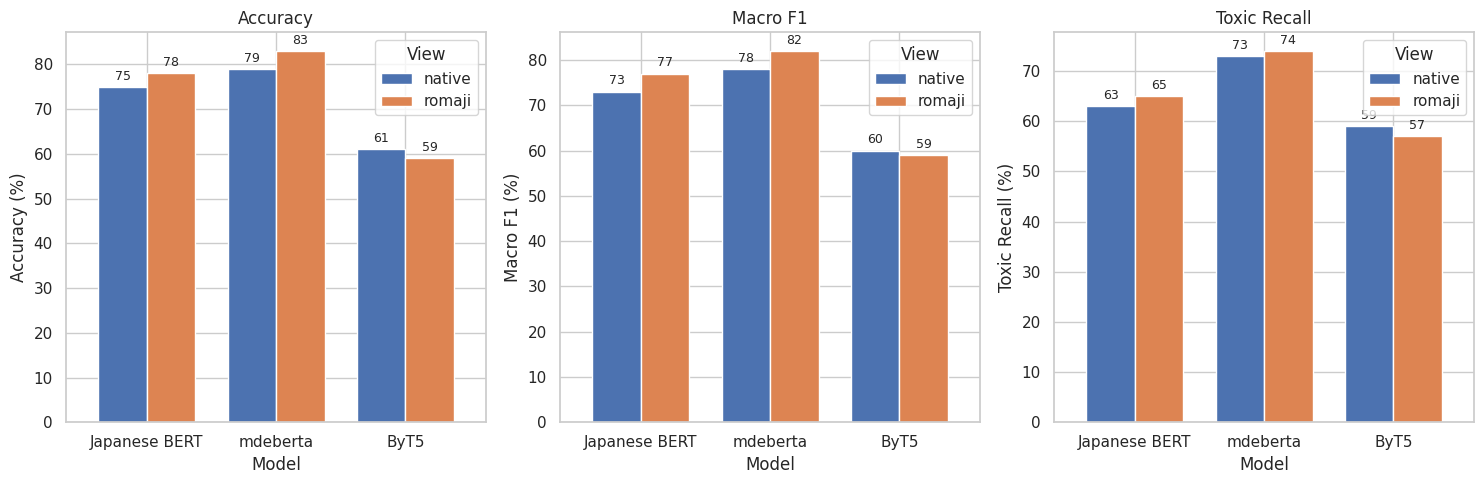
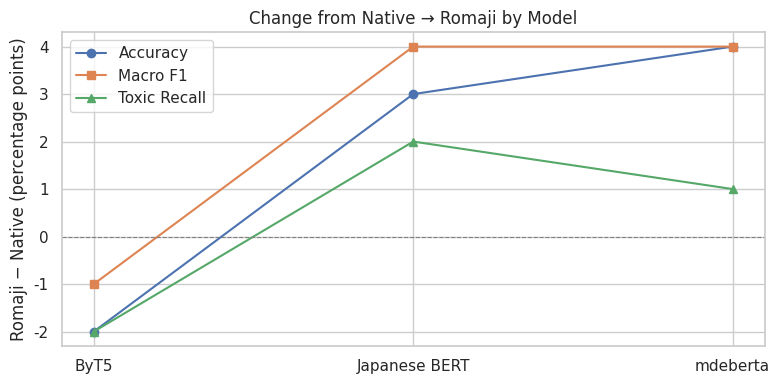

These figures' Python source, in order:
#!/usr/bin/env python3
"""
Plot model performance comparison (native vs romaji)

Creates grouped bar charts for Accuracy, Macro F1 and Toxic Recall
and a small line/delta plot showing the change from native -> romaji
for each model.

Usage:
  python3 scripts/plot_model_performance.py --outdir outputs/figures

This script hardcodes the table values provided in the attachments.
It requires matplotlib and seaborn.
"""
import os
import argparse
import matplotlib.pyplot as plt
import seaborn as sns
import pandas as pd


# romaji-trained models
DATA = {
    "Japanese BERT": {
        "native": {"Accuracy": 75, "Macro F1": 73, "Toxic Recall": 63},
        "romaji": {"Accuracy": 78, "Macro F1": 77, "Toxic Recall": 65},
    },
    "mdeberta": {
        "native": {"Accuracy": 79, "Macro F1": 78, "Toxic Recall": 73},
        "romaji": {"Accuracy": 83, "Macro F1": 82, "Toxic Recall": 74},
    },
    "ByT5": {
        "native": {"Accuracy": 61, "Macro F1": 60, "Toxic Recall": 59},
        "romaji": {"Accuracy": 59, "Macro F1": 59, "Toxic Recall": 57},
    },
}

# native-trained models
# DATA = {
#     "Japanese BERT": {
#         "native": {"Accuracy": 93, "Macro F1": 93, "Toxic Recall": 94},
#         "romaji": {"Accuracy": 60, "Macro F1": 38, "Toxic Recall": 0},
#     },
#     "mdeberta": {
#         "native": {"Accuracy": 92, "Macro F1": 91, "Toxic Recall": 91},
#         "romaji": {"Accuracy": 66, "Macro F1": 53, "Toxic Recall": 16},
#     },
#     "ByT5": {
#         "native": {"Accuracy": 61, "Macro F1": 60, "Toxic Recall": 59},
#         "romaji": {"Accuracy": 59, "Macro F1": 59, "Toxic Recall": 57},
#     },
# }


def build_dataframe(data):
    rows = []
    for model, views in data.items():
        for view_name, metrics in views.items():
            for metric_name, value in metrics.items():
                rows.append(
                    {
                        "model": model,
                        "view": view_name,
                        "metric": metric_name,
                        "value": value,
                    }
                )
    return pd.DataFrame(rows)


def plot_grouped_bars(df, outdir):
    sns.set(style="whitegrid")
    metrics = df["metric"].unique()
    n_metrics = len(metrics)

    fig, axes = plt.subplots(1, n_metrics, figsize=(5 * n_metrics, 5), sharey=False)
    if n_metrics == 1:
        axes = [axes]

    for ax, metric in zip(axes, metrics):
        sub = df[df["metric"] == metric]
        # pivot: rows=model, columns=view
        pivot = sub.pivot(index="model", columns="view", values="value")
        pivot = pivot.reindex(index=list(DATA.keys()))
        bars = pivot.plot(kind="bar", ax=ax, rot=0, width=0.75)
        ax.set_title(metric)
        ax.set_ylabel(metric + " (%)")
        ax.set_xlabel("Model")
        ax.legend(title="View")

        # Annotate bar values on top of each bar
        for container in ax.containers:
            # container is a BarContainer
            labels = [int(v.get_height()) for v in container]
            ax.bar_label(
                container, labels=[f"{lab}" for lab in labels], padding=3, fontsize=9
            )

    plt.tight_layout()
    outpath = os.path.join(outdir, "performance_grouped_bars.png")
    fig.savefig(outpath, dpi=200)
    print("Wrote", outpath)


def plot_deltas(df, outdir):
    # create delta (romaji - native) per model per metric
    pivot = df.pivot_table(index=["model", "view"], columns="metric", values="value")
    # pivot has MultiIndex; compute delta
    native = pivot.xs("native", level="view")
    romaji = pivot.xs("romaji", level="view")
    delta = romaji - native

    sns.set(style="whitegrid")
    fig, ax = plt.subplots(figsize=(8, 4))
    # plot lines per metric across models
    metrics = delta.columns.tolist()
    x = range(len(delta.index))
    markers = ["o", "s", "^"]
    for m, marker in zip(metrics, markers):
        ax.plot(list(delta.index), delta[m].values, marker=marker, label=m)

    ax.axhline(0, color="gray", linestyle="--", linewidth=0.8)
    ax.set_ylabel("Romaji − Native (percentage points)")
    ax.set_title("Change from Native → Romaji by Model")
    ax.legend()
    plt.xticks(rotation=0)
    plt.tight_layout()
    outpath = os.path.join(outdir, "performance_deltas.png")
    fig.savefig(outpath, dpi=200)
    print("Wrote", outpath)


def main():
    parser = argparse.ArgumentParser()
    parser.add_argument(
        "--outdir", default="outputs/figures", help="output directory for figures"
    )
    parser.add_argument("--show", action="store_true", help="show plots interactively")
    args = parser.parse_args()

    os.makedirs(args.outdir, exist_ok=True)

    df = build_dataframe(DATA)
    # ensure metrics ordering
    metric_order = ["Accuracy", "Macro F1", "Toxic Recall"]
    df["metric"] = pd.Categorical(df["metric"], categories=metric_order, ordered=True)

    plot_grouped_bars(df, args.outdir)
    plot_deltas(df, args.outdir)

    if args.show:
        plt.show()


if __name__ == "__main__":
    main()
